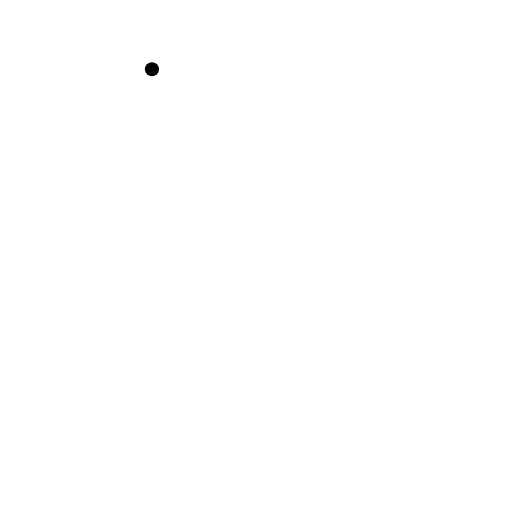
t = 0.00 s
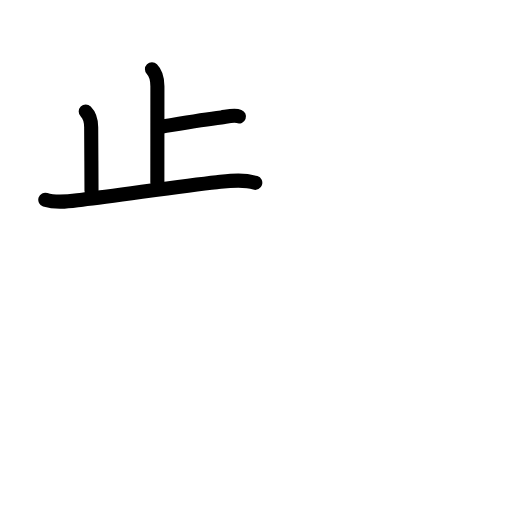
t = 3.42 s
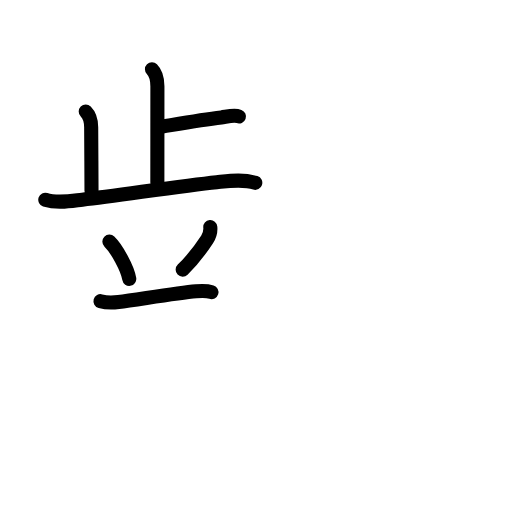
t = 6.75 s
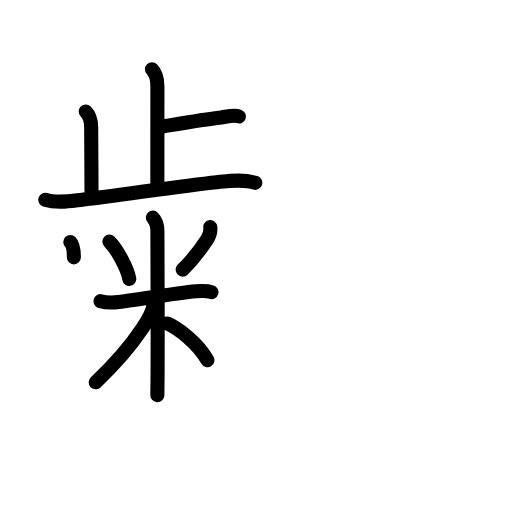
t = 10.19 s
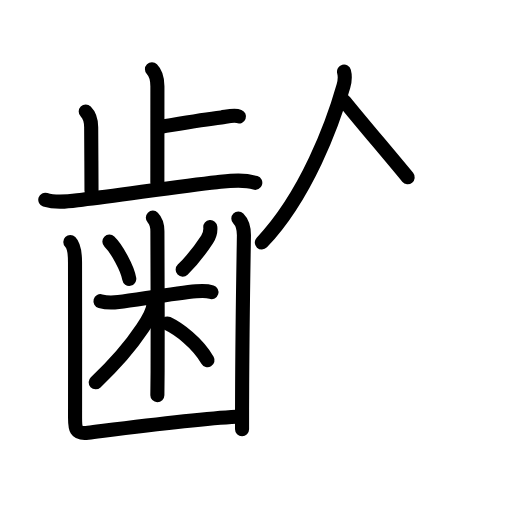
t = 13.38 s
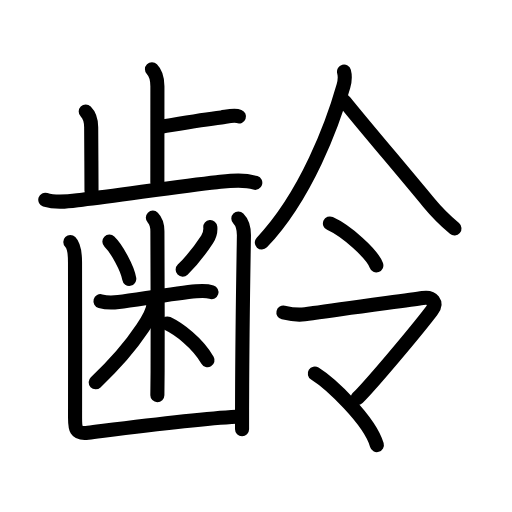
t = 17.00 s

The animated SVG that drew these frames (rendered in a browser with its animation timeline set to each time). Animation: 54 SMIL elements (animate=54); one cycle of 17.00 s.

<?xml version="1.0" encoding="UTF-8"?>
<!--
AniKanjiVG is licensed by CC-BY-SA Paul C. Sommerhoff (https://bitbucket.org/sommerhoff/anikanjivg).
AniKanjiVG uses KanjiVG which is licensed by CC-BY-SA Ulrich Apel (http://kanjivg.tagaini.net).
See also http://creativecommons.org/licenses/by-sa/3.0/
-->
<svg xmlns:kvg='http://kanjivg.tagaini.net' xmlns='http://www.w3.org/2000/svg' width='109' height='109' viewBox='0 0 109 109' style='fill:none;stroke:#000000;stroke-width:3;stroke-linecap:round;stroke-linejoin:round;' id="kvg:kanji_09f62"><g id="kvg:09f62" kvg:element="齢"><g id="kvg:09f62-g1" kvg:element="歯" kvg:variant="true" kvg:original="齒" kvg:position="left" kvg:radical="general"><g id="kvg:09f62-g2" kvg:element="止" kvg:position="top"><g id="kvg:09f62-g3" kvg:element="卜" kvg:original="ト"><path id="kvg:09f62-s1" kvg:type="㇑a" d="M32.35,14.75c0.95,0.95,1.16,2.25,1.16,3.61c0,5.03-0.01,15.63-0.01,20.51"><animate attributeName="d" begin="0.0s" dur="0.5s" from="M32.35,14.75C32.35,14.75,32.35,14.75,32.35,14.75" to="M32.35,14.75c0.95,0.95,1.16,2.25,1.16,3.61" />
<animate attributeName="d" begin="0.5s" dur="0.5s" from="M32.35,14.75c0.95,0.95,1.16,2.25,1.16,3.61c0,0,0,0,0,0,0" to="M32.35,14.75c0.95,0.95,1.16,2.25,1.16,3.61c0,5.03-0.01,15.63-0.01,20.51" />
</path>
<path id="kvg:09f62-s2" kvg:type="㇐b" d="M34.59,26.94c3.67-0.62,8.43-1.48,12.53-1.94c1-0.11,2.71-0.59,3.75-0.2"><animate attributeName="d" begin="1.0s" dur="0.5s" from="M34.59,26.94C34.59,26.94,34.59,26.94,34.59,26.94" to="M34.59,26.94c3.67-0.62,8.43-1.48,12.53-1.94" />
<animate attributeName="d" begin="1.5s" dur="0.5s" from="M34.59,26.94c3.67-0.62,8.43-1.48,12.53-1.94c0,0,0,0,0,0,0" to="M34.59,26.94c3.67-0.62,8.43-1.48,12.53-1.94c1-0.11,2.71-0.59,3.75-0.2" />
<animate attributeName="d" begin="0s" dur="1.0s" from="M-100,-100" to="M-100,-100" />
</path>
</g>
<path id="kvg:09f62-s3" kvg:type="㇑a" d="M18.25,23.75c0.9,0.9,1.16,2,1.16,3.36c0,0.97,0.07,10.39,0.07,13.47"><animate attributeName="d" begin="2.0s" dur="0.5s" from="M18.25,23.75C18.25,23.75,18.25,23.75,18.25,23.75" to="M18.25,23.75c0.9,0.9,1.16,2,1.16,3.36" />
<animate attributeName="d" begin="2.5s" dur="0.5s" from="M18.25,23.75c0.9,0.9,1.16,2,1.16,3.36c0,0,0,0,0,0,0" to="M18.25,23.75c0.9,0.9,1.16,2,1.16,3.36c0,0.97,0.07,10.39,0.07,13.47" />
<animate attributeName="d" begin="0s" dur="2.0s" from="M-100,-100" to="M-100,-100" />
</path>
<path id="kvg:09f62-s4" kvg:type="㇐" d="M9.64,42.52c2.52,0.83,5.31,0.3,7.88,0c7.89-0.92,20.99-2.94,28.62-3.73c2.65-0.27,5.61-0.71,8.21,0.13"><animate attributeName="d" begin="3.0s" dur="0.3333333333333333s" from="M9.64,42.52C9.64,42.52,9.64,42.52,9.64,42.52" to="M9.64,42.52c2.52,0.83,5.31,0.3,7.88,0" />
<animate attributeName="d" begin="3.3333333333333335s" dur="0.3333333333333333s" from="M9.64,42.52c2.52,0.83,5.31,0.3,7.88,0c0,0,0,0,0,0,0" to="M9.64,42.52c2.52,0.83,5.31,0.3,7.88,0c7.89-0.92,20.99-2.94,28.62-3.73" />
<animate attributeName="d" begin="3.6666666666666665s" dur="0.3333333333333333s" from="M9.64,42.52c2.52,0.83,5.31,0.3,7.88,0c7.89-0.92,20.99-2.94,28.62-3.73c0,0,0,0,0,0,0" to="M9.64,42.52c2.52,0.83,5.31,0.3,7.88,0c7.89-0.92,20.99-2.94,28.62-3.73c2.65-0.27,5.61-0.71,8.21,0.13" />
<animate attributeName="d" begin="0s" dur="3.0s" from="M-100,-100" to="M-100,-100" />
</path>
</g>
<g id="kvg:09f62-g4" kvg:position="bottom"><g id="kvg:09f62-g5" kvg:element="米" kvg:variant="true"><path id="kvg:09f62-s5" kvg:type="㇔" d="M23.29,51.44c1.53,1.48,3.85,5.64,4.23,7.94"><animate attributeName="d" begin="4.0s" dur="1.0s" from="M23.29,51.44C23.29,51.44,23.29,51.44,23.29,51.44" to="M23.29,51.44c1.53,1.48,3.85,5.64,4.23,7.94" />
<animate attributeName="d" begin="0s" dur="4.0s" from="M-100,-100" to="M-100,-100" />
</path>
<path id="kvg:09f62-s6" kvg:type="㇒" d="M44.77,48.34c0.1,1.04-0.14,1.8-0.67,2.6c-1.35,2.06-2.85,4.18-5.21,6.47"><animate attributeName="d" begin="5.0s" dur="0.5s" from="M44.77,48.34C44.77,48.34,44.77,48.34,44.77,48.34" to="M44.77,48.34c0.1,1.04-0.14,1.8-0.67,2.6" />
<animate attributeName="d" begin="5.5s" dur="0.5s" from="M44.77,48.34c0.1,1.04-0.14,1.8-0.67,2.6c0,0,0,0,0,0,0" to="M44.77,48.34c0.1,1.04-0.14,1.8-0.67,2.6c-1.35,2.06-2.85,4.18-5.21,6.47" />
<animate attributeName="d" begin="0s" dur="5.0s" from="M-100,-100" to="M-100,-100" />
</path>
<path id="kvg:09f62-s7" kvg:type="㇐" d="M21.39,64.12c1.36,0.38,2.73,0.32,3.85,0.17c4.14-0.53,12.38-1.89,16.51-2.27c0.85-0.08,2.42-0.1,3.27,0.17"><animate attributeName="d" begin="6.0s" dur="0.3333333333333333s" from="M21.39,64.12C21.39,64.12,21.39,64.12,21.39,64.12" to="M21.39,64.12c1.36,0.38,2.73,0.32,3.85,0.17" />
<animate attributeName="d" begin="6.333333333333333s" dur="0.3333333333333333s" from="M21.39,64.12c1.36,0.38,2.73,0.32,3.85,0.17c0,0,0,0,0,0,0" to="M21.39,64.12c1.36,0.38,2.73,0.32,3.85,0.17c4.14-0.53,12.38-1.89,16.51-2.27" />
<animate attributeName="d" begin="6.666666666666667s" dur="0.3333333333333333s" from="M21.39,64.12c1.36,0.38,2.73,0.32,3.85,0.17c4.14-0.53,12.38-1.89,16.51-2.27c0,0,0,0,0,0,0" to="M21.39,64.12c1.36,0.38,2.73,0.32,3.85,0.17c4.14-0.53,12.38-1.89,16.51-2.27c0.85-0.08,2.42-0.1,3.27,0.17" />
<animate attributeName="d" begin="0s" dur="6.0s" from="M-100,-100" to="M-100,-100" />
</path>
<path id="kvg:09f62-s8" kvg:type="㇑" d="M32.54,46.34c0.69,0.69,0.97,1.66,0.97,2.91c0,0.41,0.1,19.89,0.04,29.99c-0.01,2.47-0.03,4.26-0.05,4.89"><animate attributeName="d" begin="7.0s" dur="0.3333333333333333s" from="M32.54,46.34C32.54,46.34,32.54,46.34,32.54,46.34" to="M32.54,46.34c0.69,0.69,0.97,1.66,0.97,2.91" />
<animate attributeName="d" begin="7.333333333333333s" dur="0.3333333333333333s" from="M32.54,46.34c0.69,0.69,0.97,1.66,0.97,2.91c0,0,0,0,0,0,0" to="M32.54,46.34c0.69,0.69,0.97,1.66,0.97,2.91c0,0.41,0.1,19.89,0.04,29.99" />
<animate attributeName="d" begin="7.666666666666667s" dur="0.3333333333333333s" from="M32.54,46.34c0.69,0.69,0.97,1.66,0.97,2.91c0,0.41,0.1,19.89,0.04,29.99c0,0,0,0,0,0,0" to="M32.54,46.34c0.69,0.69,0.97,1.66,0.97,2.91c0,0.41,0.1,19.89,0.04,29.99c-0.01,2.47-0.03,4.26-0.05,4.89" />
<animate attributeName="d" begin="0s" dur="7.0s" from="M-100,-100" to="M-100,-100" />
</path>
<path id="kvg:09f62-s9" kvg:type="㇒" d="M32.69,64.61c0,1.39-1.04,3.3-2.39,5.31c-2.3,3.45-5.8,7.58-9.93,11.47"><animate attributeName="d" begin="8.0s" dur="0.5s" from="M32.69,64.61C32.69,64.61,32.69,64.61,32.69,64.61" to="M32.69,64.61c0,1.39-1.04,3.3-2.39,5.31" />
<animate attributeName="d" begin="8.5s" dur="0.5s" from="M32.69,64.61c0,1.39-1.04,3.3-2.39,5.31c0,0,0,0,0,0,0" to="M32.69,64.61c0,1.39-1.04,3.3-2.39,5.31c-2.3,3.45-5.8,7.58-9.93,11.47" />
<animate attributeName="d" begin="0s" dur="8.0s" from="M-100,-100" to="M-100,-100" />
</path>
<path id="kvg:09f62-s10" kvg:type="㇔/㇏" d="M35.64,68.86c2.46,1.17,6.4,4.11,8.54,7.83"><animate attributeName="d" begin="9.0s" dur="1.0s" from="M35.64,68.86C35.64,68.86,35.64,68.86,35.64,68.86" to="M35.64,68.86c2.46,1.17,6.4,4.11,8.54,7.83" />
<animate attributeName="d" begin="0s" dur="9.0s" from="M-100,-100" to="M-100,-100" />
</path>
</g>
<g id="kvg:09f62-g6" kvg:element="凵"><path id="kvg:09f62-s11" kvg:type="㇗a" d="M14.97,51.54c0.87,0.87,1,2.46,1,4.32c0,0.76,0.04,26.26,0.01,33.02c-0.01,2.33,0.07,3.59,2.76,3.25c9.66-1.22,22.8-2.96,31.57-3.42"><animate attributeName="d" begin="10.0s" dur="0.25s" from="M14.97,51.54C14.97,51.54,14.97,51.54,14.97,51.54" to="M14.97,51.54c0.87,0.87,1,2.46,1,4.32" />
<animate attributeName="d" begin="10.25s" dur="0.25s" from="M14.97,51.54c0.87,0.87,1,2.46,1,4.32c0,0,0,0,0,0,0" to="M14.97,51.54c0.87,0.87,1,2.46,1,4.32c0,0.76,0.04,26.26,0.01,33.02" />
<animate attributeName="d" begin="10.5s" dur="0.25s" from="M14.97,51.54c0.87,0.87,1,2.46,1,4.32c0,0.76,0.04,26.26,0.01,33.02c0,0,0,0,0,0,0" to="M14.97,51.54c0.87,0.87,1,2.46,1,4.32c0,0.76,0.04,26.26,0.01,33.02c-0.01,2.33,0.07,3.59,2.76,3.25" />
<animate attributeName="d" begin="10.75s" dur="0.25s" from="M14.97,51.54c0.87,0.87,1,2.46,1,4.32c0,0.76,0.04,26.26,0.01,33.02c-0.01,2.33,0.07,3.59,2.76,3.25c0,0,0,0,0,0,0" to="M14.97,51.54c0.87,0.87,1,2.46,1,4.32c0,0.76,0.04,26.26,0.01,33.02c-0.01,2.33,0.07,3.59,2.76,3.25c9.66-1.22,22.8-2.96,31.57-3.42" />
<animate attributeName="d" begin="0s" dur="10.0s" from="M-100,-100" to="M-100,-100" />
</path>
<path id="kvg:09f62-s12" kvg:type="㇑" d="M50.74,46.52c0.93,0.93,1.19,2.11,1.19,3.57c0,0.77-0.33,16.98-0.39,34.91c-0.01,2.13-0.01,4.27-0.01,6.39"><animate attributeName="d" begin="11.0s" dur="0.3333333333333333s" from="M50.74,46.52C50.74,46.52,50.74,46.52,50.74,46.52" to="M50.74,46.52c0.93,0.93,1.19,2.11,1.19,3.57" />
<animate attributeName="d" begin="11.333333333333334s" dur="0.3333333333333333s" from="M50.74,46.52c0.93,0.93,1.19,2.11,1.19,3.57c0,0,0,0,0,0,0" to="M50.74,46.52c0.93,0.93,1.19,2.11,1.19,3.57c0,0.77-0.33,16.98-0.39,34.91" />
<animate attributeName="d" begin="11.666666666666666s" dur="0.3333333333333333s" from="M50.74,46.52c0.93,0.93,1.19,2.11,1.19,3.57c0,0.77-0.33,16.98-0.39,34.91c0,0,0,0,0,0,0" to="M50.74,46.52c0.93,0.93,1.19,2.11,1.19,3.57c0,0.77-0.33,16.98-0.39,34.91c-0.01,2.13-0.01,4.27-0.01,6.39" />
<animate attributeName="d" begin="0s" dur="11.0s" from="M-100,-100" to="M-100,-100" />
</path>
</g>
</g>
</g>
<g id="kvg:09f62-g7" kvg:element="令" kvg:position="right" kvg:phon="令"><g id="kvg:09f62-g8" kvg:element="人" kvg:position="top"><path id="kvg:09f62-s13" kvg:type="㇒" d="M73.24,15.25c0.26,1,0.24,1.82-0.12,3.06c-2.25,7.94-7.88,23.31-17.38,33.32"><animate attributeName="d" begin="12.0s" dur="0.5s" from="M73.24,15.25C73.24,15.25,73.24,15.25,73.24,15.25" to="M73.24,15.25c0.26,1,0.24,1.82-0.12,3.06" />
<animate attributeName="d" begin="12.5s" dur="0.5s" from="M73.24,15.25c0.26,1,0.24,1.82-0.12,3.06c0,0,0,0,0,0,0" to="M73.24,15.25c0.26,1,0.24,1.82-0.12,3.06c-2.25,7.94-7.88,23.31-17.38,33.32" />
<animate attributeName="d" begin="0s" dur="12.0s" from="M-100,-100" to="M-100,-100" />
</path>
<path id="kvg:09f62-s14" kvg:type="㇏" d="M73.38,21.62c3.51,4.4,12.52,14.98,17.88,21.49c1.64,1.99,3.52,3.86,5.49,5.53"><animate attributeName="d" begin="13.0s" dur="0.5s" from="M73.38,21.62C73.38,21.62,73.38,21.62,73.38,21.62" to="M73.38,21.62c3.51,4.4,12.52,14.98,17.88,21.49" />
<animate attributeName="d" begin="13.5s" dur="0.5s" from="M73.38,21.62c3.51,4.4,12.52,14.98,17.88,21.49c0,0,0,0,0,0,0" to="M73.38,21.62c3.51,4.4,12.52,14.98,17.88,21.49c1.64,1.99,3.52,3.86,5.49,5.53" />
<animate attributeName="d" begin="0s" dur="13.0s" from="M-100,-100" to="M-100,-100" />
</path>
</g>
<g id="kvg:09f62-g9" kvg:position="bottom"><g id="kvg:09f62-g10" kvg:element="一"><path id="kvg:09f62-s15" kvg:type="㇔" d="M70.24,47.57c3.49,1.57,9.01,6.48,9.88,8.93"><animate attributeName="d" begin="14.0s" dur="1.0s" from="M70.24,47.57C70.24,47.57,70.24,47.57,70.24,47.57" to="M70.24,47.57c3.49,1.57,9.01,6.48,9.88,8.93" />
<animate attributeName="d" begin="0s" dur="14.0s" from="M-100,-100" to="M-100,-100" />
</path>
</g>
<g id="kvg:09f62-g11" kvg:element="卩" kvg:original="マ"><path id="kvg:09f62-s16" kvg:type="㇆a" d="M60.33,66.53c3.05,0.72,4.4,0.44,6.44,0.12c6.19-0.97,19.49-2.66,23.24-3.22c2.07-0.31,3.24,0.95,1.89,2.72c-3.27,4.3-12.65,15.47-15.77,18.6"><animate attributeName="d" begin="15.0s" dur="0.25s" from="M60.33,66.53C60.33,66.53,60.33,66.53,60.33,66.53" to="M60.33,66.53c3.05,0.72,4.4,0.44,6.44,0.12" />
<animate attributeName="d" begin="15.25s" dur="0.25s" from="M60.33,66.53c3.05,0.72,4.4,0.44,6.44,0.12c0,0,0,0,0,0,0" to="M60.33,66.53c3.05,0.72,4.4,0.44,6.44,0.12c6.19-0.97,19.49-2.66,23.24-3.22" />
<animate attributeName="d" begin="15.5s" dur="0.25s" from="M60.33,66.53c3.05,0.72,4.4,0.44,6.44,0.12c6.19-0.97,19.49-2.66,23.24-3.22c0,0,0,0,0,0,0" to="M60.33,66.53c3.05,0.72,4.4,0.44,6.44,0.12c6.19-0.97,19.49-2.66,23.24-3.22c2.07-0.31,3.24,0.95,1.89,2.72" />
<animate attributeName="d" begin="15.75s" dur="0.25s" from="M60.33,66.53c3.05,0.72,4.4,0.44,6.44,0.12c6.19-0.97,19.49-2.66,23.24-3.22c2.07-0.31,3.24,0.95,1.89,2.72c0,0,0,0,0,0,0" to="M60.33,66.53c3.05,0.72,4.4,0.44,6.44,0.12c6.19-0.97,19.49-2.66,23.24-3.22c2.07-0.31,3.24,0.95,1.89,2.72c-3.27,4.3-12.65,15.47-15.77,18.6" />
<animate attributeName="d" begin="0s" dur="15.0s" from="M-100,-100" to="M-100,-100" />
</path>
<path id="kvg:09f62-s17" kvg:type="㇔/㇑" d="M67.02,79.53c3.26,2.04,11.68,9.89,13.21,15.22"><animate attributeName="d" begin="16.0s" dur="1.0s" from="M67.02,79.53C67.02,79.53,67.02,79.53,67.02,79.53" to="M67.02,79.53c3.26,2.04,11.68,9.89,13.21,15.22" />
<animate attributeName="d" begin="0s" dur="16.0s" from="M-100,-100" to="M-100,-100" />
</path>
</g>
</g>
</g>
</g>
</svg>
